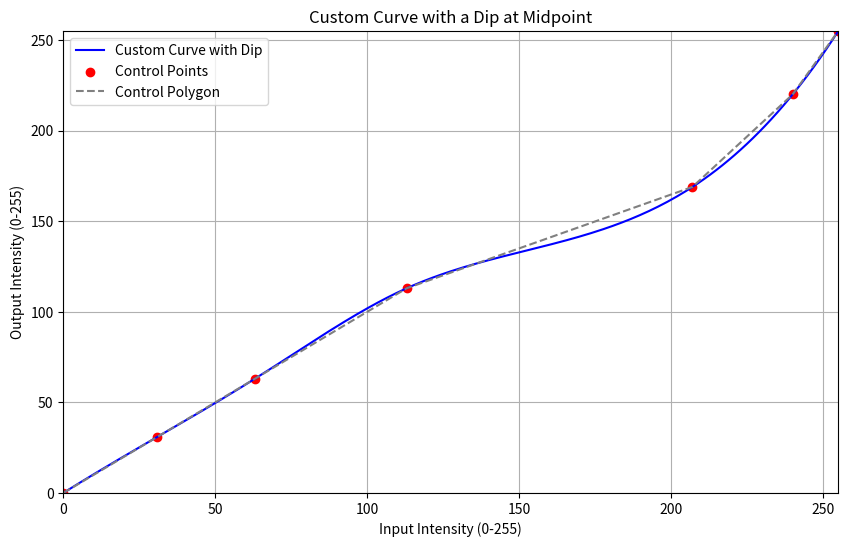

Write the Python code that produced this figure.
import numpy as np
import matplotlib.pyplot as plt
from scipy.interpolate import CubicSpline

# Parameters
max_value = 255
midpoint = max_value // 2  # Halfway point
dip_factor = 0.7  # Factor to lower the midpoint (0 to 1)

# Define key points for the curve
x_points = [0, midpoint // 4, midpoint // 2,  midpoint // 2 + 50, midpoint + 80, 50 + midpoint + midpoint // 2, max_value]
y_points = [0, midpoint // 4, midpoint // 2, midpoint // 2 + 50, 80 + midpoint * dip_factor,50 + midpoint + midpoint // 2 - 20, max_value]

# Create a cubic spline through the points
spline = CubicSpline(x_points, y_points)

# Generate x values and corresponding y values
x = np.linspace(0, max_value, 255)
y = spline(x)

# Plot the curve
plt.figure(figsize=(10, 6))
plt.plot(x, y, label="Custom Curve with Dip", color="blue")
plt.scatter(x_points, y_points, color="red", label="Control Points")
plt.plot(x_points, y_points, '--', color="gray", label="Control Polygon")
plt.title("Custom Curve with a Dip at Midpoint")
plt.xlabel("Input Intensity (0-255)")
plt.ylabel("Output Intensity (0-255)")
plt.grid(True)
plt.legend()
plt.xlim(0, max_value)
plt.ylim(0, max_value)
plt.show()
